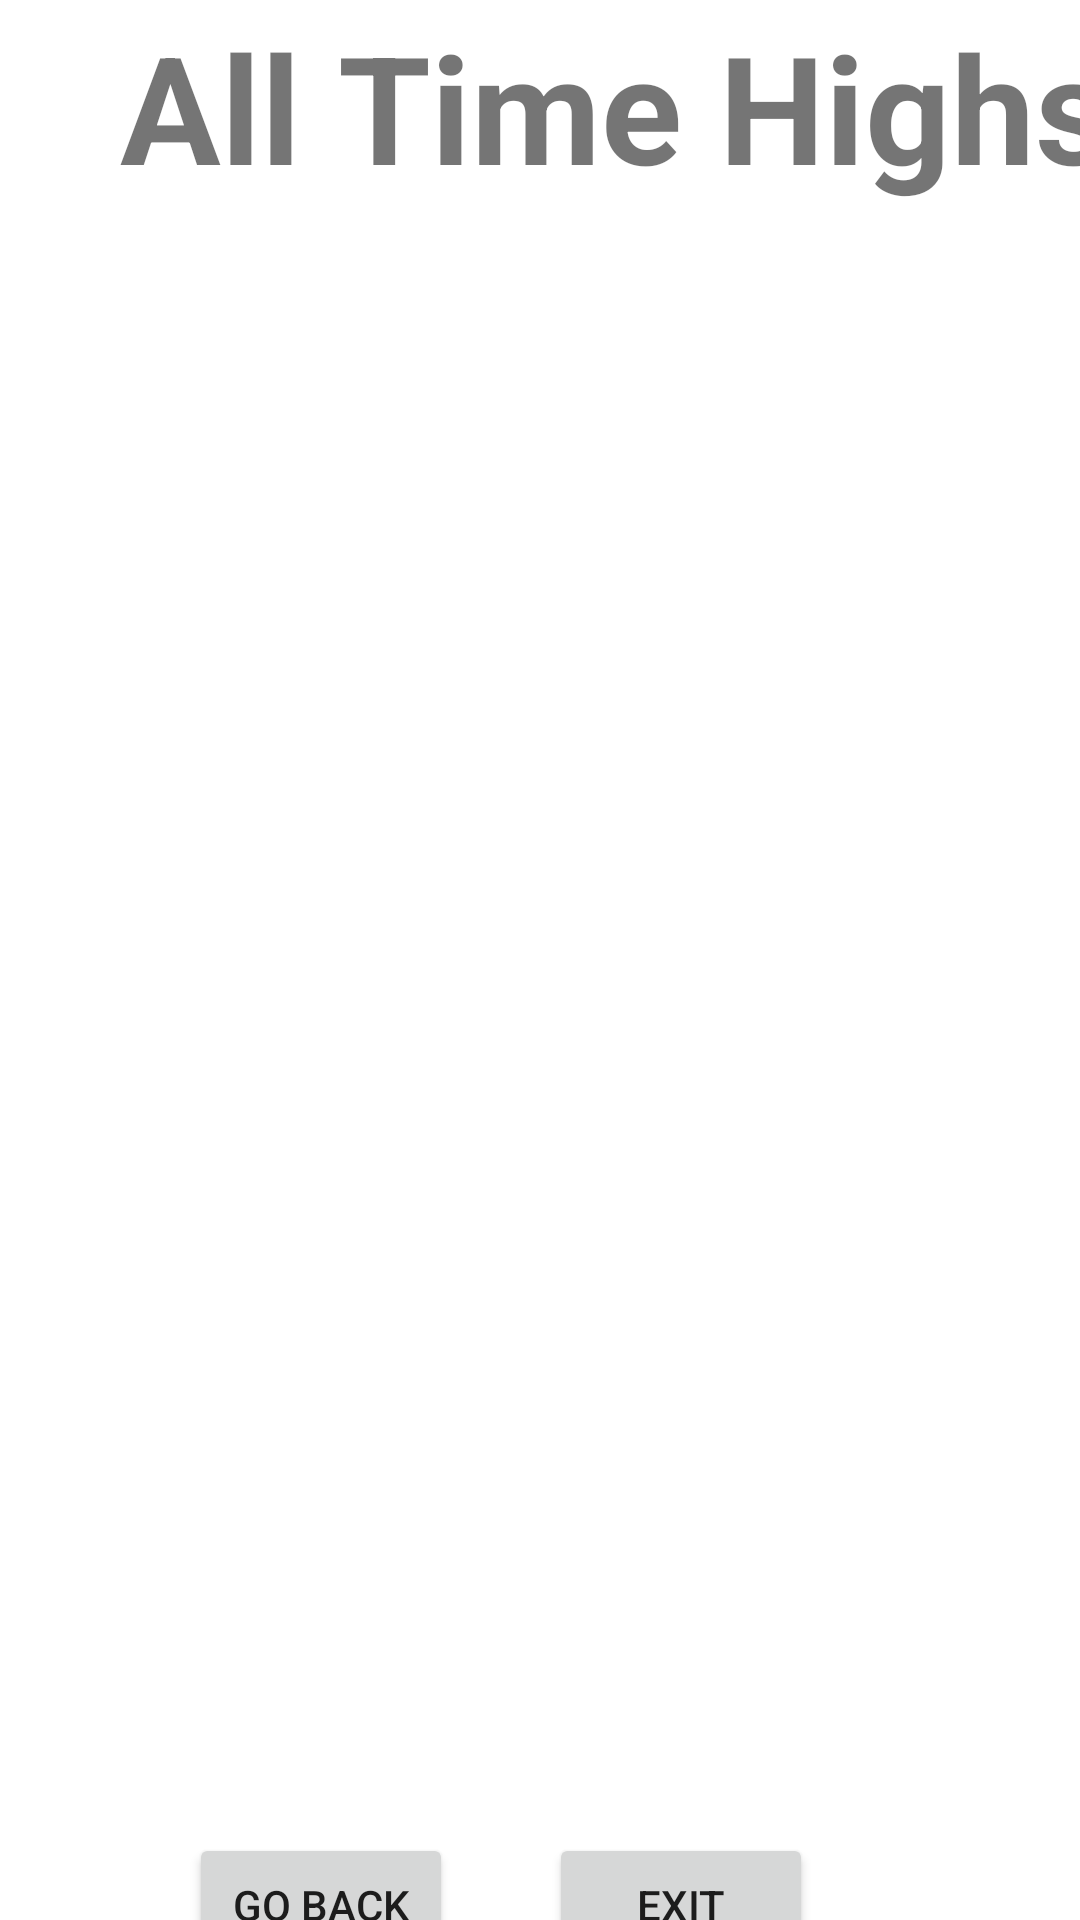

The Android layout XML behind this screen, and the referenced resources:
<!-- AndroidManifest.xml: application theme Theme.Cosmic_Captive -->
<!-- res/layout/alltimehighs.xml -->
<?xml version="1.0" encoding="utf-8"?>
<androidx.constraintlayout.widget.ConstraintLayout xmlns:android="http://schemas.android.com/apk/res/android"
    xmlns:app="http://schemas.android.com/apk/res-auto"
    xmlns:tools="http://schemas.android.com/tools"
    android:layout_width="match_parent"
    android:layout_height="match_parent">

    <TextView
        android:layout_width="wrap_content"
        android:layout_height="wrap_content"
        android:layout_marginStart="40dp"
        android:layout_marginTop="2dp"
        android:text="All Time Highs"
        android:textSize="50sp"
        android:textStyle="bold"
        app:layout_constraintStart_toStartOf="parent"
        app:layout_constraintTop_toTopOf="parent" />

    <ListView
        android:id="@+id/leaderboard"
        android:layout_width="406dp"
        android:layout_height="485dp"
        android:layout_marginStart="2dp"
        android:layout_marginTop="102dp"
        app:layout_constraintStart_toStartOf="parent"
        app:layout_constraintTop_toTopOf="parent" />

    <Button
        android:id="@+id/goback"
        android:layout_width="wrap_content"
        android:layout_height="wrap_content"
        android:layout_marginStart="63dp"
        android:layout_marginTop="611dp"
        android:text="Go Back"
        app:layout_constraintStart_toStartOf="parent"
        app:layout_constraintTop_toTopOf="parent" />

    <Button
        android:id="@+id/exit"
        android:layout_width="wrap_content"
        android:layout_height="wrap_content"
        android:layout_marginTop="611dp"
        android:layout_marginEnd="89dp"
        android:text="Exit"
        app:layout_constraintEnd_toEndOf="parent"
        app:layout_constraintTop_toTopOf="parent" />

</androidx.constraintlayout.widget.ConstraintLayout>
<!-- resources referenced by this layout -->
<resources>
  <style name="Theme.Cosmic_Captive" parent="Theme.MaterialComponents.DayNight.DarkActionBar">
          
          <item name="colorPrimary">@color/purple_500</item>
          <item name="colorPrimaryVariant">@color/purple_700</item>
          <item name="colorOnPrimary">@color/white</item>
          
          <item name="colorSecondary">@color/teal_200</item>
          <item name="colorSecondaryVariant">@color/teal_700</item>
          <item name="colorOnSecondary">@color/black</item>
          
          <item name="android:statusBarColor">?attr/colorPrimaryVariant</item>
          
      </style>
  <!-- not gathered from this repository: default colours our renderer supplied (Android Studio template values) -->
  <color name="purple_500">#FF6200EE</color>
  <color name="purple_700">#FF3700B3</color>
  <color name="teal_200">#FF03DAC5</color>
  <color name="teal_700">#FF018786</color>
  <color name="black">#FF000000</color>
  <color name="white">#FFFFFFFF</color>
</resources>
